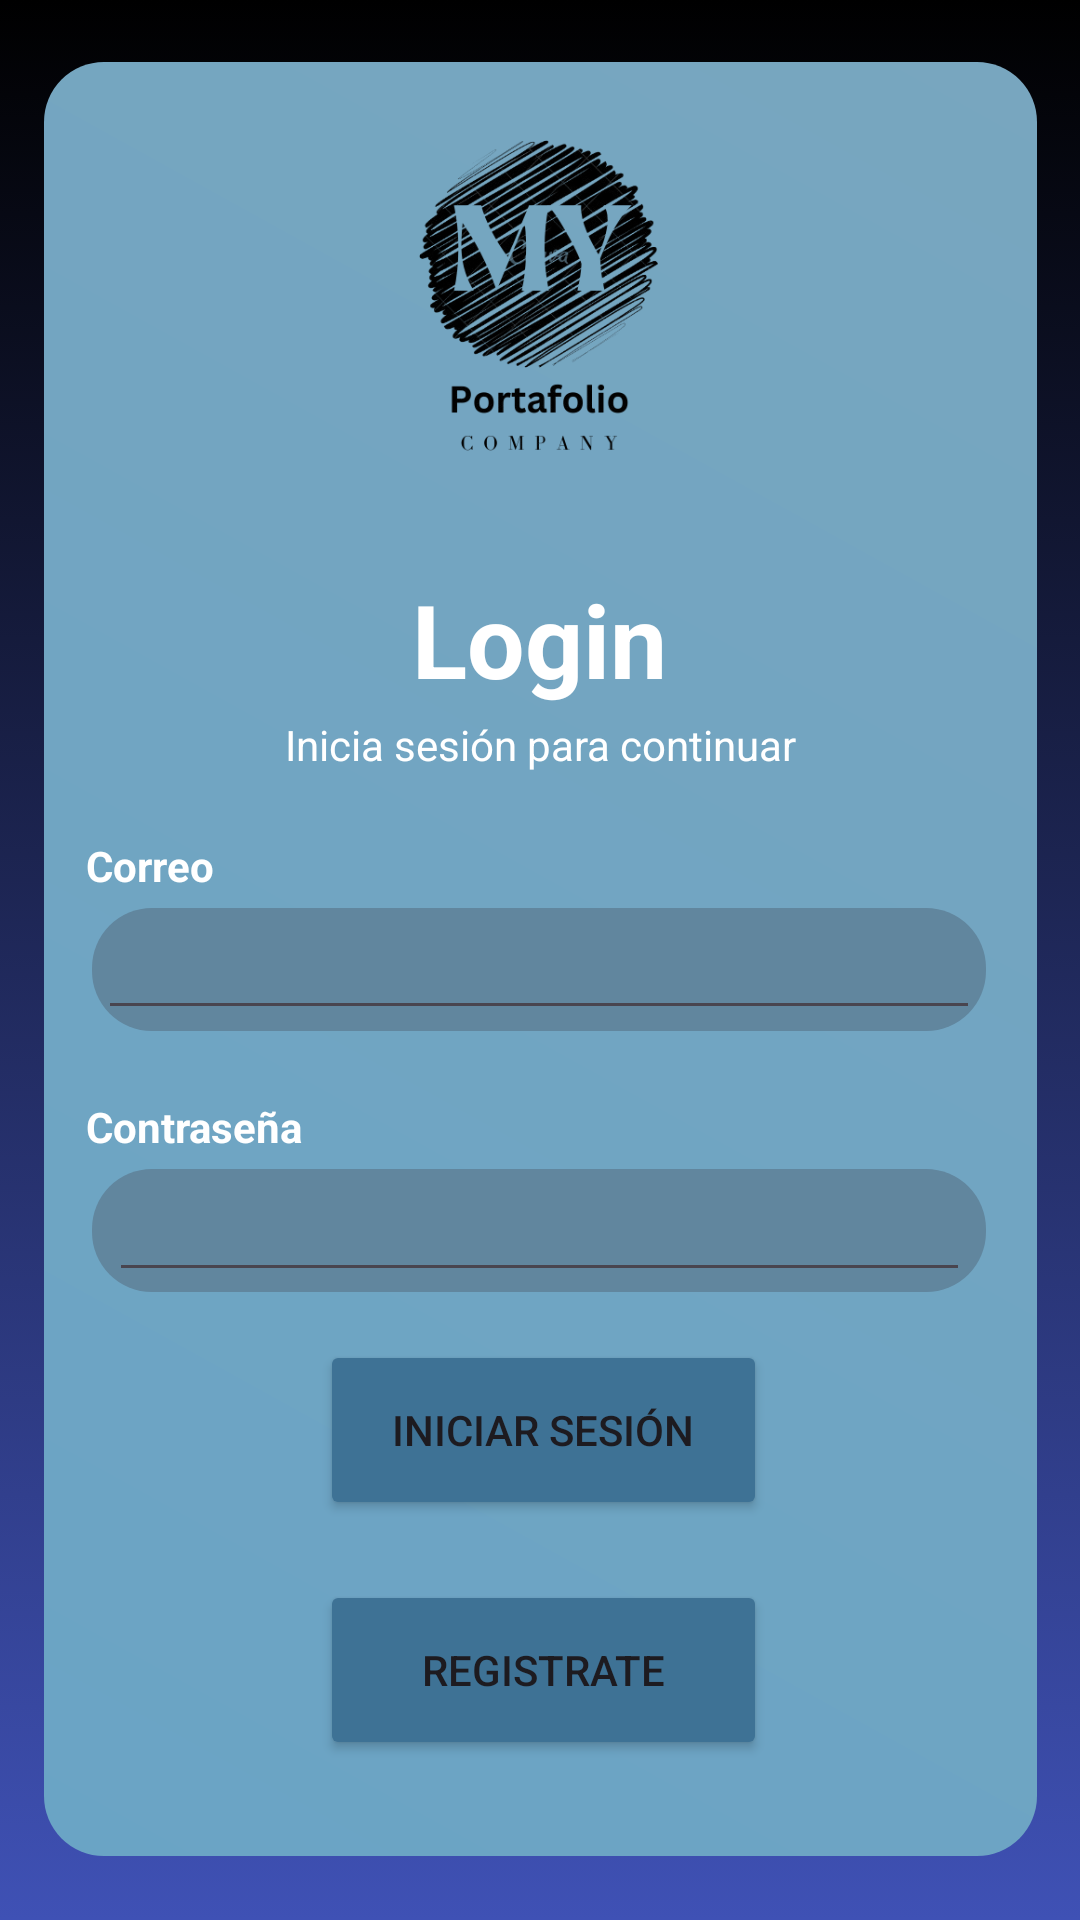

This screen was rendered from an Android layout file. Write that file and the resources it references.
<!-- AndroidManifest.xml: application theme Theme.MyPortafolio -->
<!-- res/layout/activity_login.xml -->
<?xml version="1.0" encoding="utf-8"?>
<androidx.constraintlayout.widget.ConstraintLayout xmlns:android="http://schemas.android.com/apk/res/android"
    xmlns:app="http://schemas.android.com/apk/res-auto"
    xmlns:tools="http://schemas.android.com/tools"
    android:id="@+id/LoginLayout"
    android:background="@drawable/gradiant_list"
    android:layout_width="match_parent"
    android:layout_height="match_parent"
    tools:context=".LoginActivty">

    <androidx.constraintlayout.widget.ConstraintLayout
        android:layout_width="331dp"
        android:layout_height="598dp"
        android:background="@drawable/rounded_corners2"
        app:layout_constraintBottom_toBottomOf="parent"
        app:layout_constraintEnd_toEndOf="parent"
        app:layout_constraintStart_toStartOf="parent"
        app:layout_constraintTop_toTopOf="parent"
        app:layout_constraintVertical_bias="0.496">

        <ImageView
            android:id="@+id/imageView"
            android:layout_width="172dp"
            android:layout_height="155dp"
            app:layout_constraintBottom_toBottomOf="parent"
            app:layout_constraintEnd_toEndOf="parent"
            app:layout_constraintHorizontal_bias="0.496"
            app:layout_constraintStart_toStartOf="parent"
            app:layout_constraintTop_toTopOf="parent"
            app:layout_constraintVertical_bias="0.009"
            app:srcCompat="@drawable/logo" />

        <TextView
            android:id="@+id/textView"
            android:layout_width="wrap_content"
            android:layout_height="wrap_content"
            android:text="Login"
            android:textColor="#FFFFFF"
            android:textSize="34sp"
            android:textStyle="bold"
            app:layout_constraintBottom_toBottomOf="parent"
            app:layout_constraintEnd_toEndOf="parent"
            app:layout_constraintHorizontal_bias="0.498"
            app:layout_constraintStart_toStartOf="parent"
            app:layout_constraintTop_toBottomOf="@+id/imageView"
            app:layout_constraintVertical_bias="0.027" />

        <TextView
            android:id="@+id/textView2"
            android:layout_width="187dp"
            android:layout_height="20dp"
            android:layout_marginTop="48dp"
            android:layout_marginBottom="360dp"
            android:text="Inicia sesión para continuar"
            android:textAlignment="center"
            android:textColor="#FFFFFF"
            app:layout_constraintBottom_toBottomOf="parent"
            app:layout_constraintEnd_toEndOf="parent"
            app:layout_constraintStart_toStartOf="parent"
            app:layout_constraintTop_toTopOf="@+id/textView" />

        <androidx.constraintlayout.widget.ConstraintLayout
            android:id="@+id/constraintLayout"
            android:layout_width="306dp"
            android:layout_height="73dp"
            android:layout_marginBottom="268dp"
            app:layout_constraintBottom_toBottomOf="parent"
            app:layout_constraintEnd_toEndOf="parent"
            app:layout_constraintHorizontal_bias="0.48"
            app:layout_constraintStart_toStartOf="parent"
            app:layout_constraintTop_toBottomOf="@+id/textView2"
            app:layout_constraintVertical_bias="1.0">

            <TextView
                android:id="@+id/textView3"
                android:layout_width="wrap_content"
                android:layout_height="wrap_content"
                android:text="Correo"
                android:textColor="#FFFFFF"
                android:textStyle="bold"
                app:layout_constraintBottom_toBottomOf="parent"
                app:layout_constraintEnd_toEndOf="parent"
                app:layout_constraintHorizontal_bias="0.008"
                app:layout_constraintStart_toStartOf="parent"
                app:layout_constraintTop_toTopOf="parent"
                app:layout_constraintVertical_bias="0.025" />

            <androidx.constraintlayout.widget.ConstraintLayout
                android:layout_width="298dp"
                android:layout_height="41dp"
                android:background="@drawable/rounded_corners"
                app:layout_constraintBottom_toBottomOf="parent"
                app:layout_constraintEnd_toEndOf="parent"
                app:layout_constraintStart_toStartOf="parent"
                app:layout_constraintTop_toTopOf="parent"
                app:layout_constraintVertical_bias="0.777">

                <EditText
                    android:id="@+id/etEmail"
                    android:layout_width="294dp"
                    android:layout_height="40dp"
                    android:ems="10"
                    android:inputType="text"
                    app:layout_constraintBottom_toBottomOf="parent"
                    app:layout_constraintEnd_toEndOf="parent"
                    app:layout_constraintStart_toStartOf="parent"
                    app:layout_constraintTop_toTopOf="parent" />
            </androidx.constraintlayout.widget.ConstraintLayout>
        </androidx.constraintlayout.widget.ConstraintLayout>

        <androidx.constraintlayout.widget.ConstraintLayout
            android:id="@+id/constraintLayout2"
            android:layout_width="306dp"
            android:layout_height="73dp"
            app:layout_constraintBottom_toBottomOf="parent"
            app:layout_constraintEnd_toEndOf="parent"
            app:layout_constraintHorizontal_bias="0.48"
            app:layout_constraintStart_toStartOf="parent"
            app:layout_constraintTop_toBottomOf="@+id/constraintLayout"
            app:layout_constraintVertical_bias="0.071">

            <TextView
                android:id="@+id/textView6"
                android:layout_width="wrap_content"
                android:layout_height="wrap_content"
                android:text="Contraseña"
                android:textColor="#FFFFFF"
                android:textStyle="bold"
                app:layout_constraintBottom_toBottomOf="parent"
                app:layout_constraintEnd_toEndOf="parent"
                app:layout_constraintHorizontal_bias="0.008"
                app:layout_constraintStart_toStartOf="parent"
                app:layout_constraintTop_toTopOf="parent"
                app:layout_constraintVertical_bias="0.025" />

            <androidx.constraintlayout.widget.ConstraintLayout
                android:layout_width="298dp"
                android:layout_height="41dp"
                android:background="@drawable/rounded_corners"
                app:layout_constraintBottom_toBottomOf="parent"
                app:layout_constraintEnd_toEndOf="parent"
                app:layout_constraintStart_toStartOf="parent"
                app:layout_constraintTop_toTopOf="parent"
                app:layout_constraintVertical_bias="0.777">

                <EditText
                    android:id="@+id/etPassword"
                    android:layout_width="287dp"
                    android:layout_height="41dp"
                    android:inputType="textPassword"
                    android:ems="10"
                    app:layout_constraintBottom_toBottomOf="parent"
                    app:layout_constraintEnd_toEndOf="parent"
                    app:layout_constraintStart_toStartOf="parent"
                    app:layout_constraintTop_toTopOf="parent" />
            </androidx.constraintlayout.widget.ConstraintLayout>
        </androidx.constraintlayout.widget.ConstraintLayout>

        <Button
            android:id="@+id/btnLogin"
            android:layout_width="149dp"
            android:layout_height="60dp"
            android:layout_marginTop="8dp"
            android:text="Iniciar Sesión"
            android:backgroundTint="@color/button_background"
            app:layout_constraintBottom_toBottomOf="parent"
            app:layout_constraintEnd_toEndOf="parent"
            app:layout_constraintHorizontal_bias="0.505"
            app:layout_constraintStart_toStartOf="parent"
            app:layout_constraintTop_toBottomOf="@+id/constraintLayout2"
            app:layout_constraintVertical_bias="0.008" />

        <Button
            android:id="@+id/btnRegister"
            android:layout_width="149dp"
            android:layout_height="60dp"
            android:layout_marginTop="20dp"
            android:layout_marginBottom="32dp"
            android:text="Registrate"
            android:backgroundTint="@color/button_background"
            app:layout_constraintBottom_toBottomOf="parent"
            app:layout_constraintEnd_toEndOf="parent"
            app:layout_constraintHorizontal_bias="0.505"
            app:layout_constraintStart_toStartOf="parent"
            app:layout_constraintTop_toBottomOf="@+id/btnLogin"
            app:layout_constraintVertical_bias="0.0" />

    </androidx.constraintlayout.widget.ConstraintLayout>

</androidx.constraintlayout.widget.ConstraintLayout>
<!-- resources referenced by this layout -->
<resources>
  <color name="button_background">#3E7295</color>
  <!-- drawable gradiant_list (drawable) -->
  <?xml version="1.0" encoding="utf-8"?>
  <animation-list xmlns:android="http://schemas.android.com/apk/res/android">
          <item
              android:drawable="@drawable/background_1"
              android:duration="2500"/>
          <item
              android:drawable="@drawable/background_2"
              android:duration="2500"/>
          <item
              android:drawable="@drawable/background_3"
              android:duration="2500"/>
  </animation-list>
  <!-- drawable logo: png bitmap (drawable, 95954 bytes) -->
  <!-- drawable rounded_corners (drawable) -->
  <?xml version="1.0" encoding="utf-8"?>
  <shape xmlns:android="http://schemas.android.com/apk/res/android">
      <solid android:color="#61869E"/> 
      <corners android:radius="20dp"/> 
  </shape>
  <!-- drawable rounded_corners2 (drawable) -->
  <shape xmlns:android="http://schemas.android.com/apk/res/android">
      <gradient
          android:startColor="#6AA4C5"
          android:endColor="#78A6BF"
          android:angle="45"/>
      <corners android:radius="20dp"/>
  </shape>
  <style name="Theme.MyPortafolio" parent="Base.Theme.MyPortafolio" />
  <!-- drawable background_1 (drawable) -->
  <?xml version="1.0" encoding="utf-8"?>
  <selector xmlns:android="http://schemas.android.com/apk/res/android">
      <item>
          <shape>
              <gradient
                  android:angle="255"
                  android:startColor="#000000"
                  android:endColor="#3F51B5"
                  />
          </shape>
      </item>
  </selector>
  <!-- drawable background_2 (drawable) -->
  <?xml version="1.0" encoding="utf-8"?>
  <selector xmlns:android="http://schemas.android.com/apk/res/android">
      <item>
          <shape>
              <gradient
                  android:angle="255"
                  android:startColor="#3F51B5"
                  android:endColor="#1E6721"
                  />
          </shape>
      </item>
  </selector>
  <!-- drawable background_3 (drawable) -->
  <?xml version="1.0" encoding="utf-8"?>
  <selector xmlns:android="http://schemas.android.com/apk/res/android">
      <item>
          <shape>
              <gradient
                  android:angle="255"
                  android:startColor="#1E6721"
                  android:endColor="#000000"
                  />
          </shape>
      </item>
  </selector>
  <style name="Base.Theme.MyPortafolio" parent="Theme.Material3.DayNight.NoActionBar">
          
          
      </style>
</resources>
